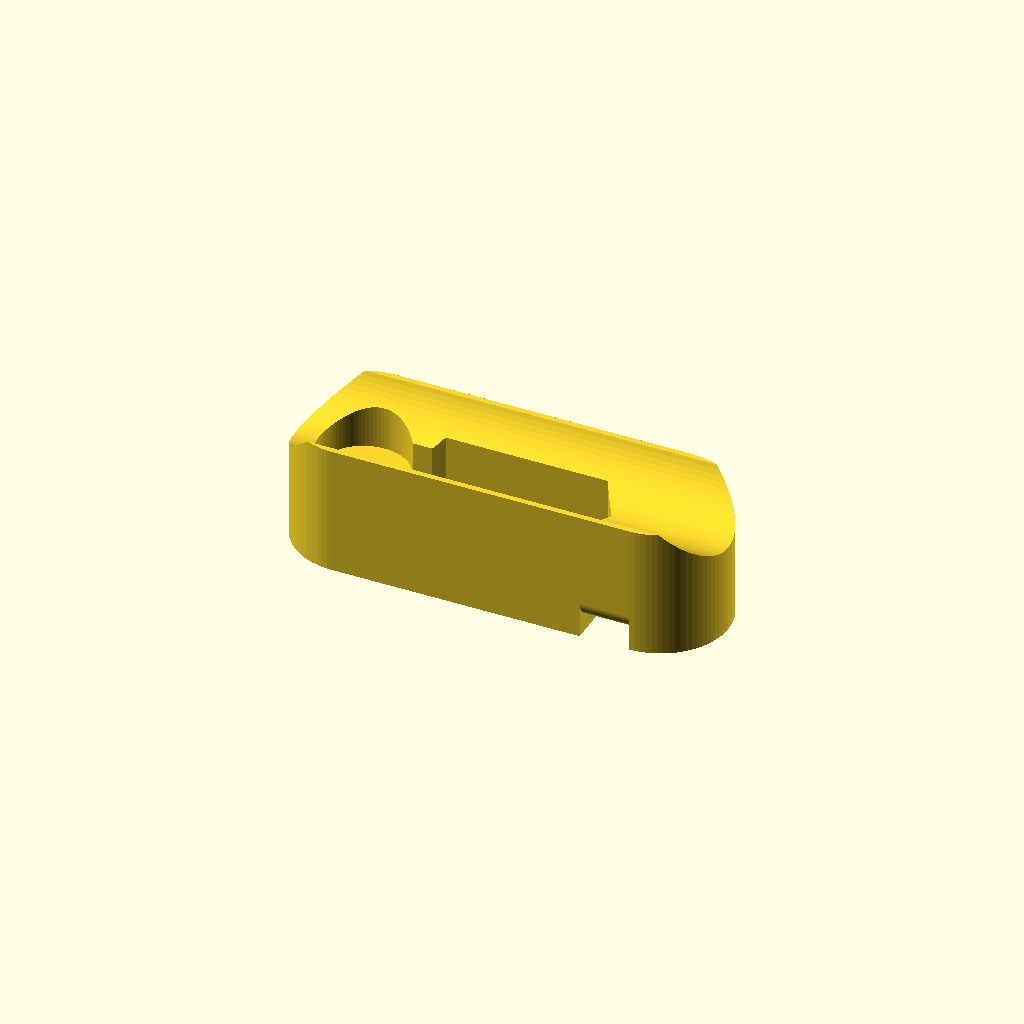
Cell 1: the model at its default parameters.
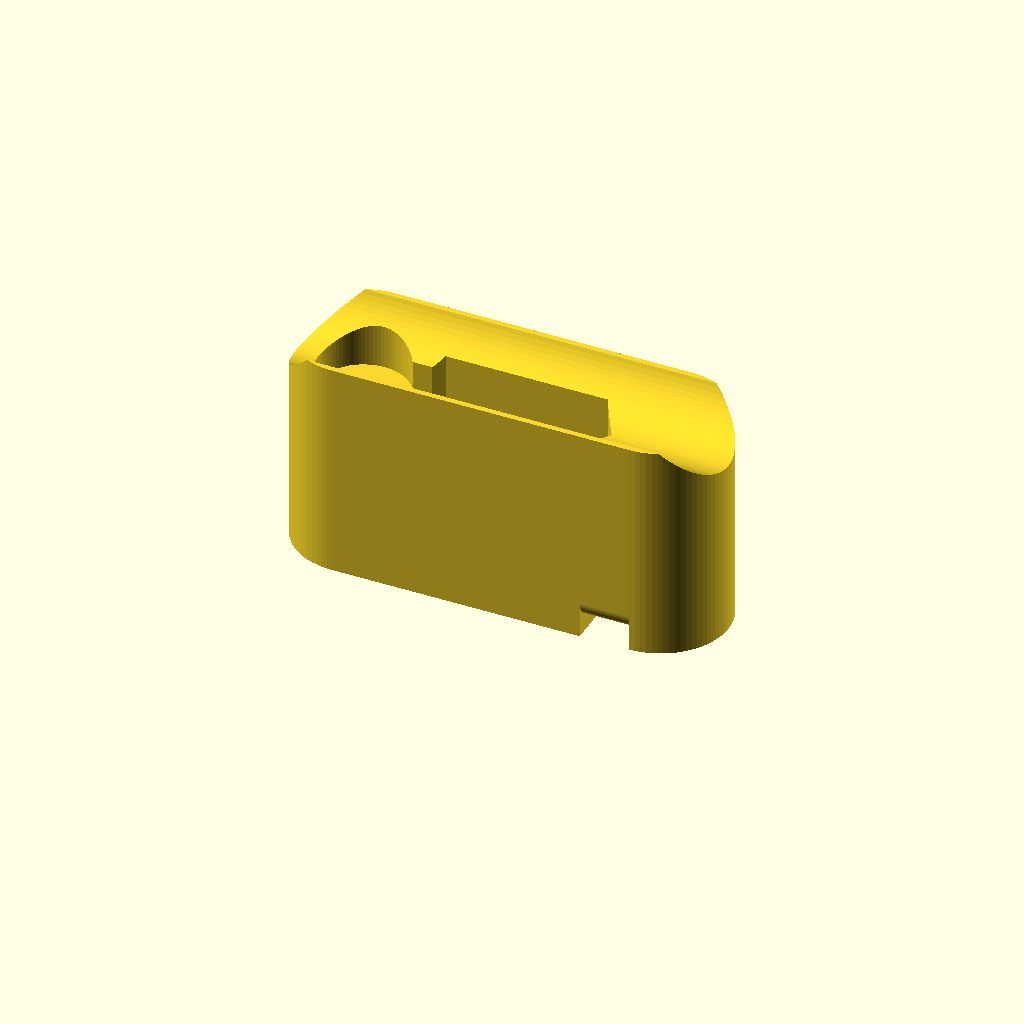
Cell 2: frameOffsetHeight = 20 (everything else at default).
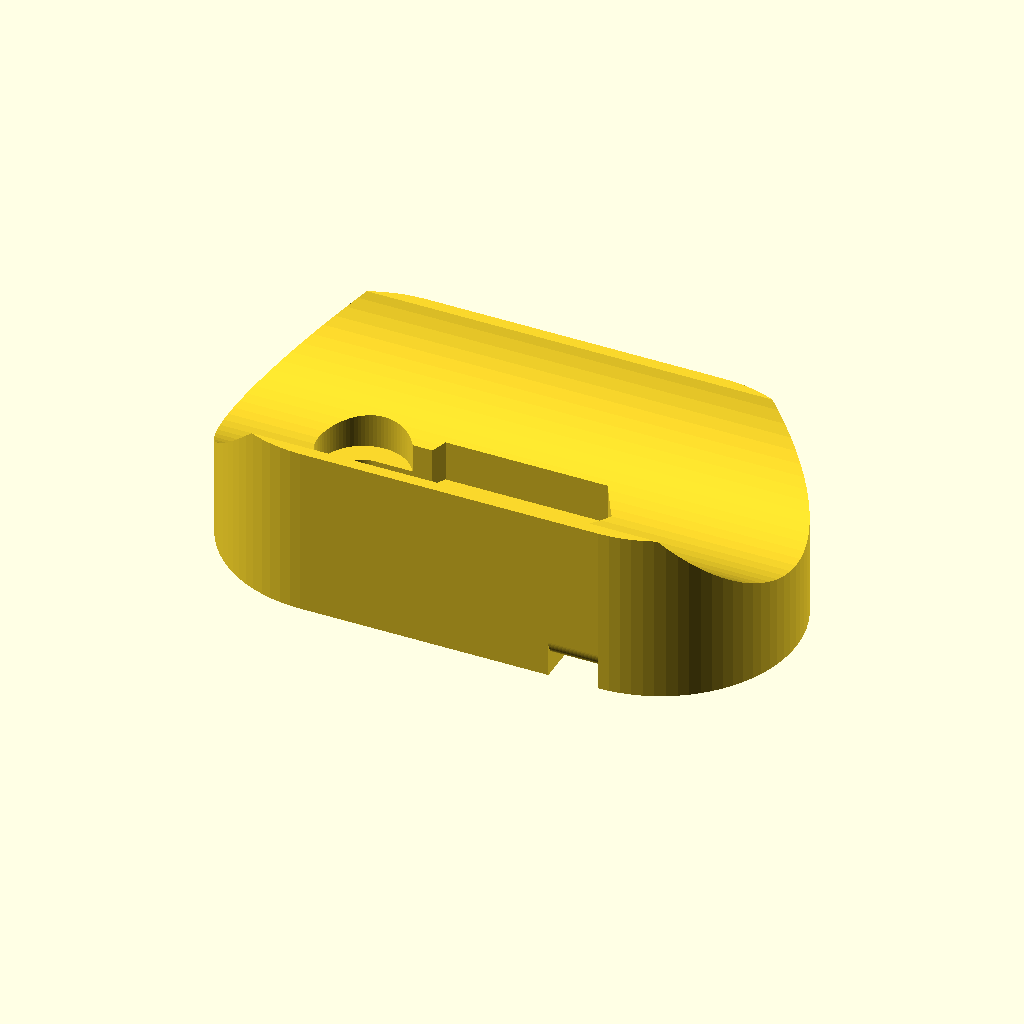
Cell 3: framePipeDiameter = 30 (everything else at default).
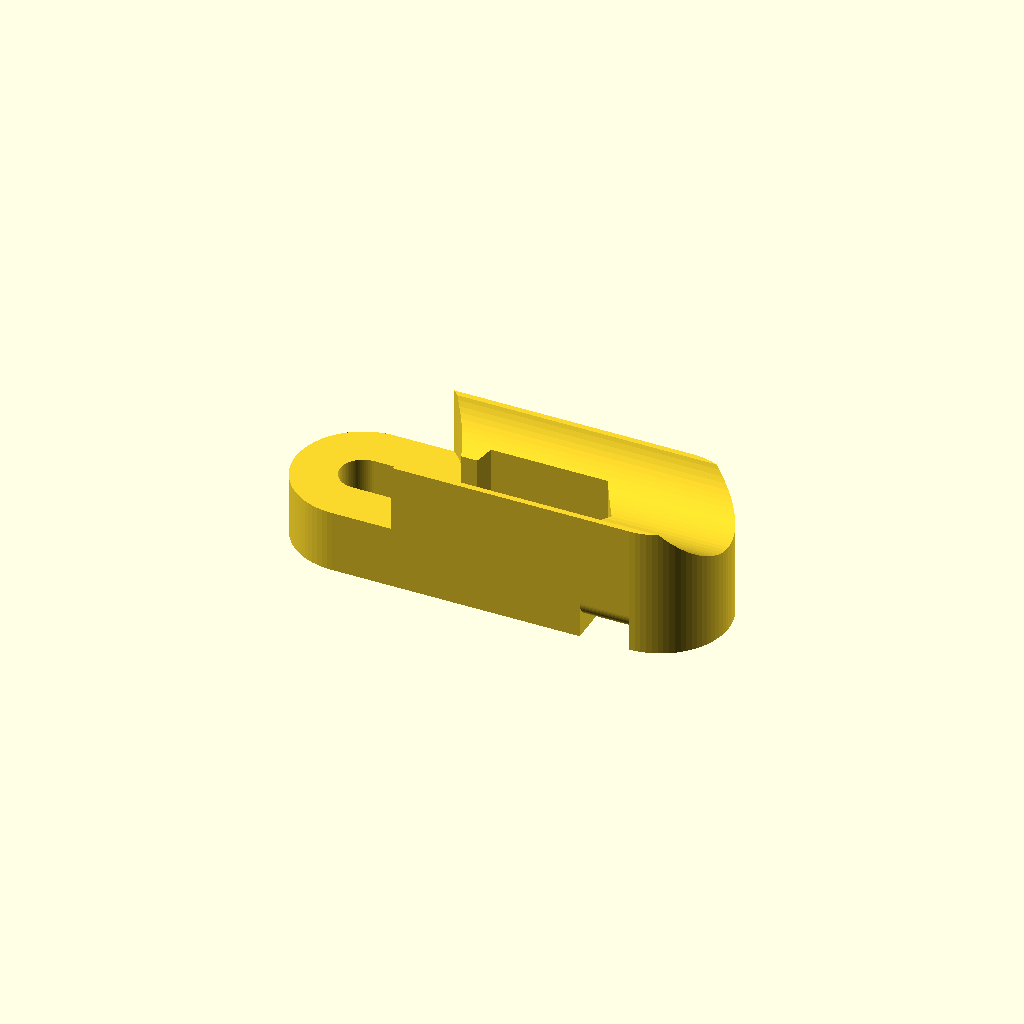
Cell 4 — notchDiameter set to 20, the other parameters unchanged.
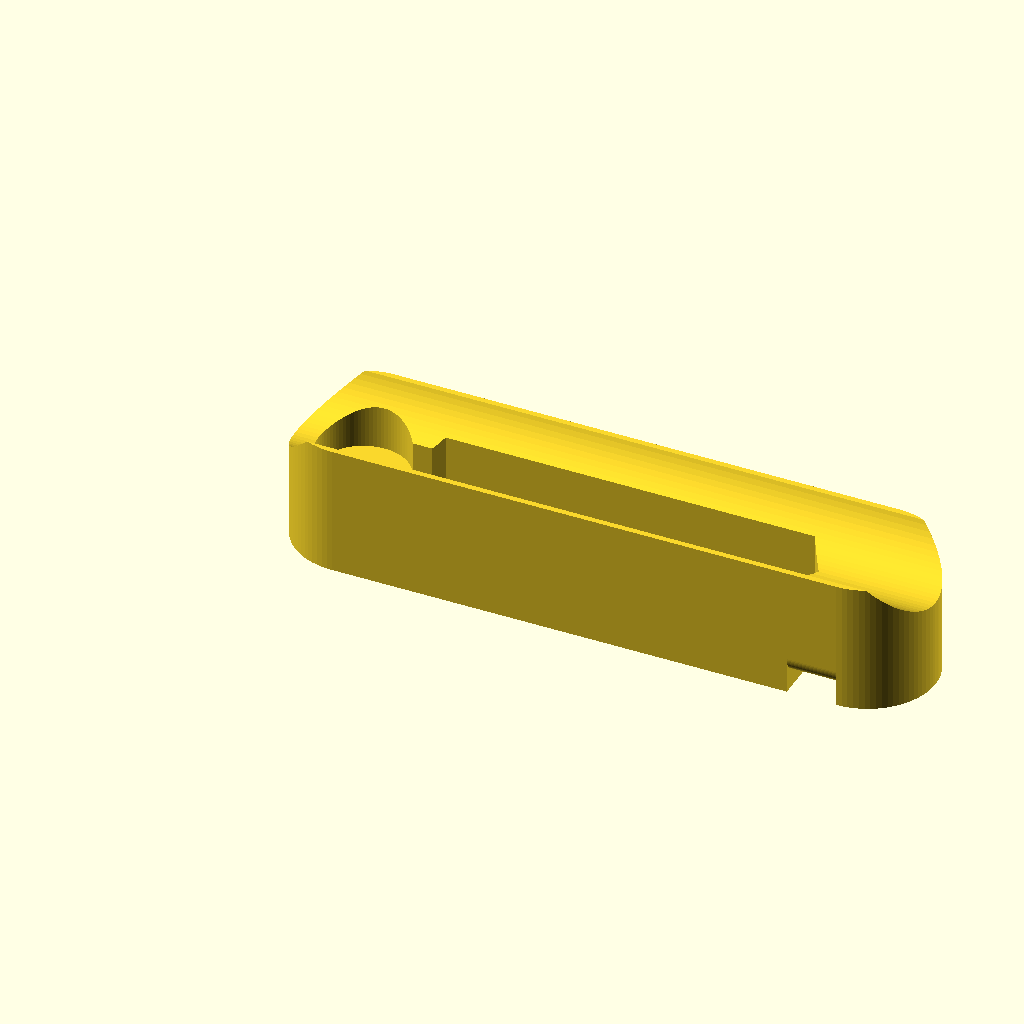
Cell 5 — recessCenterLength set to 46, the other parameters unchanged.
All cells are drawn from one camera (rotation 55°, 0°, 25°, orthographic, colour scheme Cornfield), so only the parameter changes between them.
Source of the model, inputs/thingiverse/files/thing-3858909/files/ringlock-mount.scad:
frameOffsetHeight = 10; //Distance between the frame pipe and the lock
framePipeDiameter = 15; //Diameter of the frame pipe

notchDiameter = 10; // Notch diameter. 0 to disable
notchHeight = 3; // Height of the notch (shortest distance to the pipe)

recessCenterLength = 23; //The length of the recess
recessThreadWidth = 5.1; //The thread width of the bolt (+tolerance)
recessHeadWidth = 7.95; //Shortest width of the hex bolt head
recessHeadHeight = 4; //hex bolt head height

tieWrapWidth = 5.5; //Width of the gutter(s) for the tiewrap(s)
tieWrapHeight = 2; //Height of the gutter(s) for the tiewrap(s)

render() {
    $fn=80;
    difference() {
        baseBlock();
        recess();
        if(useNotch()) {
            notch();
        }
    }
}

function useNotch() = notchDiameter > 0 && notchHeight > 0;

module notch() {
    translate([0,0,frameBorderOffset()-notchHeight])
    cylinder(h=calculateBaseHeight(), d=notchDiameter);
}

module recess() {
    module recessThread() {
        cylinder(h=calculateBaseHeight(),d=recessThreadWidth);
    }

    function calculateHeadDiameter() = recessHeadWidth / sqrt(3) * 2;
    
    module recessHead() {
        translate([0,0,frameBorderOffset()-recessHeadHeight]) 
            cylinder(h=calculateBaseHeight(), d=calculateHeadDiameter(), $fn=6);
    }
    
    hull() {
        recessThread();
        translate([recessCenterLength, 0, 0]) recessThread();
    }
    
    hull() {
        translate([useNotch() ? notchDiameter/2 + calculateHeadDiameter() /2 : 0,0,0]) recessHead();
        translate([recessCenterLength, 0, 0]) recessHead();
    }
}

module baseBlock() {
    module baseCylinder() {
        cylinder(h=calculateBaseHeight()-framePipeDiameter/5, d=framePipeDiameter);
    }
    
    tieWrapMargin=2;
    
    module tieWrapGutter() {
        translate([recessThreadWidth/2 + tieWrapMargin,-framePipeDiameter/2,0])
            difference() {
                cube([tieWrapWidth, framePipeDiameter+2, tieWrapHeight * 2]);
                hull() {
                    translate([0,tieWrapHeight,tieWrapHeight * 2]) rotate([0,90,0]) cylinder(h=tieWrapWidth, r=tieWrapHeight);
                    translate([0,framePipeDiameter-tieWrapHeight,tieWrapHeight * 2]) rotate([0,90,0]) cylinder(h=tieWrapWidth, r=tieWrapHeight);
                }
            }
    }
    
    function tieWrapExtraLength() = recessThreadWidth/2 + tieWrapWidth + tieWrapMargin;
    
    function baseCenterLength() = recessCenterLength + (tieWrapExtraLength() * (useNotch() ? 1 : 2));
    
    difference() {
        translate([(useNotch() ? 0 : -tieWrapExtraLength()),0,0])
            difference() {
                hull() {
                    baseCylinder();
                    translate([baseCenterLength(), 0, 0])
                        baseCylinder();
                }

                translate([-framePipeDiameter/2, 0, calculateBaseHeight()]) 
                    rotate([0,90,0])
                        cylinder(h=baseCenterLength()+framePipeDiameter, d=framePipeDiameter);
            }
    
        translate([recessCenterLength,0,0]) tieWrapGutter();
        if(!useNotch()) {
            rotate([0,0,180]) tieWrapGutter();
        }
    }
}

function frameBorderOffset() = calculateBaseHeight()-(framePipeDiameter/2);


function calculateBaseHeight() = framePipeDiameter/2+frameOffsetHeight;
Customizer parameters (derived from the source; name, type, default, range or options):
frameOffsetHeight: number, default 10
framePipeDiameter: number, default 15
notchDiameter: number, default 10
notchHeight: number, default 3
recessCenterLength: number, default 23
recessThreadWidth: number, default 5.1
recessHeadWidth: number, default 7.95
recessHeadHeight: number, default 4
tieWrapWidth: number, default 5.5
tieWrapHeight: number, default 2
